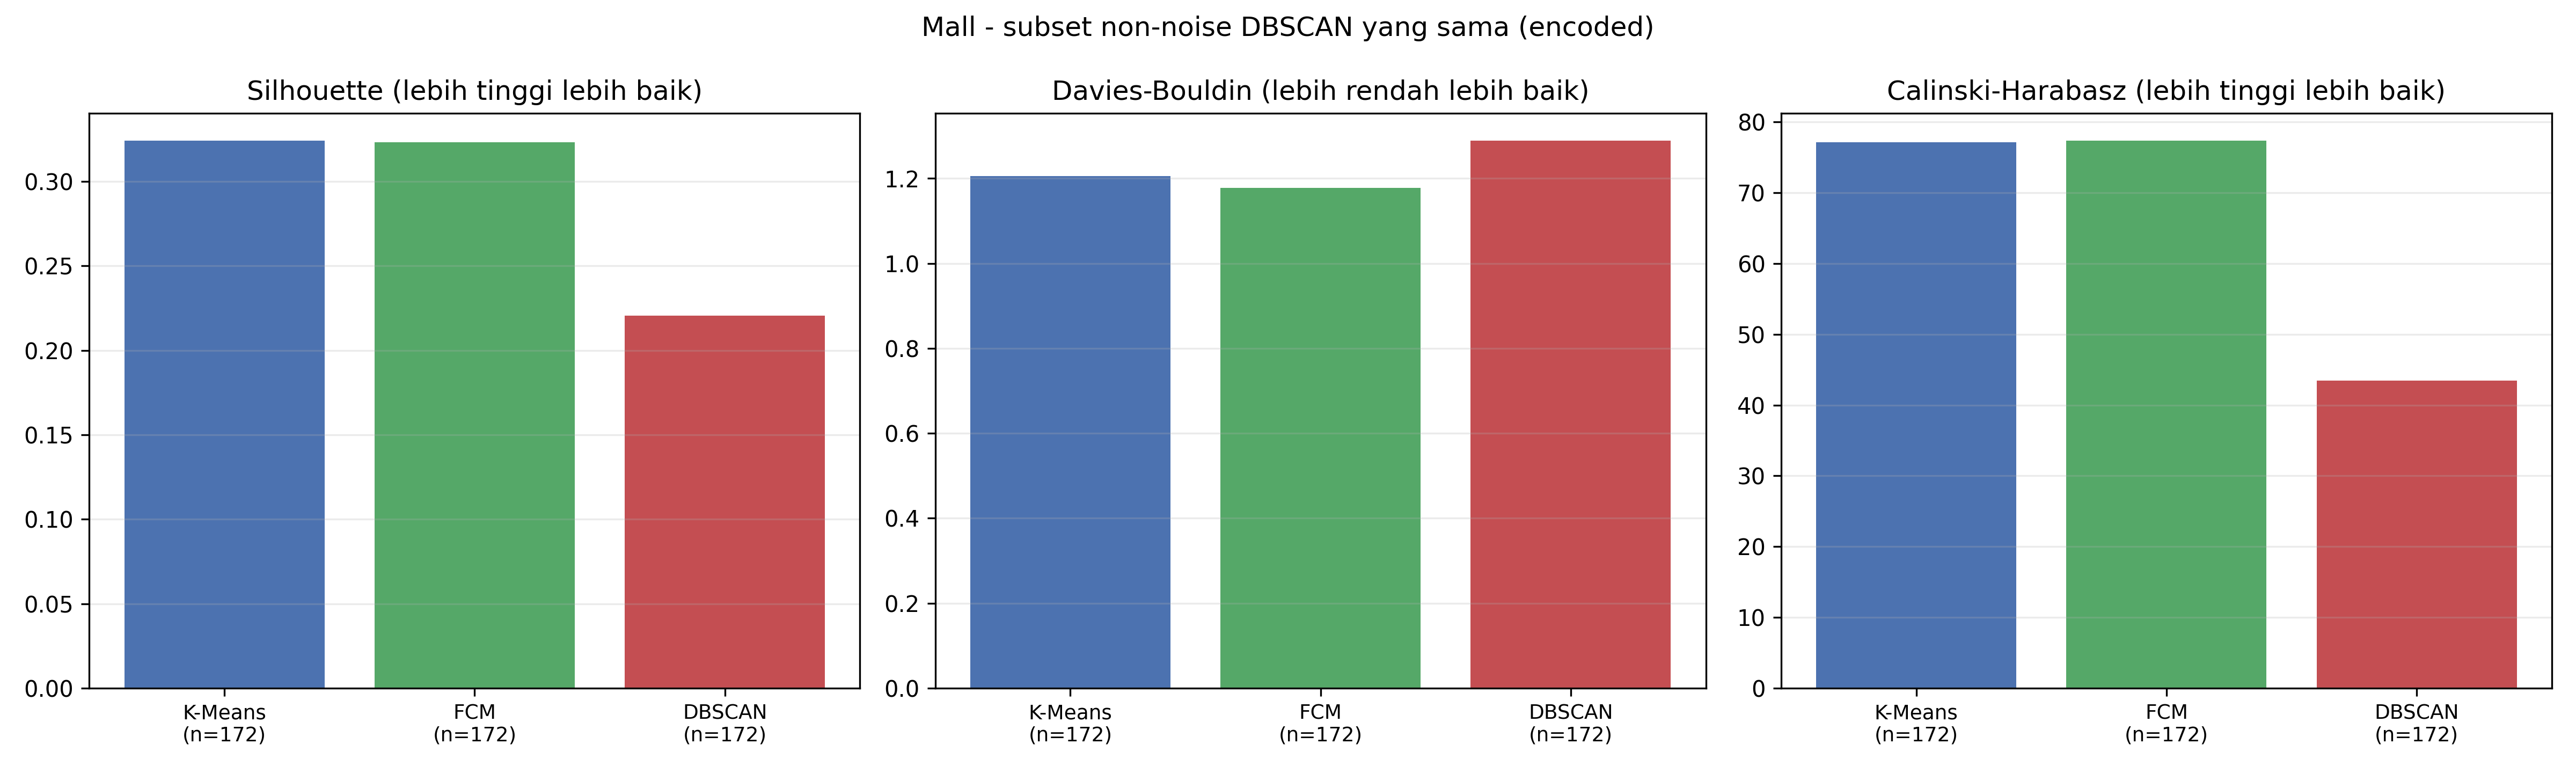

The table this chart was drawn from, first rows:
Dataset, Algorithm, Ruang_Fitur, Basis_Evaluasi, Jumlah_Data_Evaluasi, Jumlah_Cluster, Cluster_Sizes, Noise_Count, Noise_Percentage, Valid, Catatan_Validitas, Silhouette, Davies_Bouldin, Calinski_Harabasz
Mall Customers, K-Means, Seluruh fitur terstandar + one-hot (ruan…, Subset baris non-noise DBSCAN yang sama, 172, 4, 62,52,23,35, 0, 0.0, True, -, 0.3241, 1.206, 77.15
Mall Customers, FCM, Seluruh fitur terstandar + one-hot (ruan…, Subset baris non-noise DBSCAN yang sama, 172, 4, 20,61,56,35, 0, 0.0, True, -, 0.3233, 1.178, 77.38
Mall Customers, DBSCAN, Seluruh fitur terstandar + one-hot (ruan…, Subset baris non-noise DBSCAN yang sama, 172, 2, 137,35, 28, 0.14, True, -, 0.2206, 1.289, 43.46
